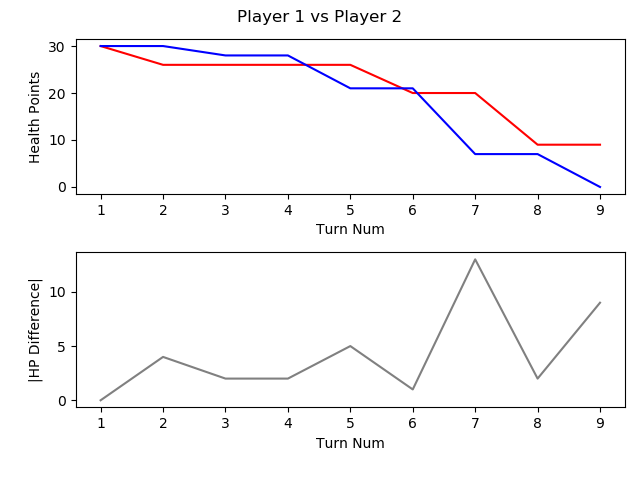

The table this chart was drawn from, first rows:
, TURN_NO, P1_HEALTH, P2_HEALTH, CURRENT_PLAYER, AMOUNTHEALEDTHISTURN, NUMATTACKSTHISTURN, NUMCARDSDRAWNTHISTURN, NUMCARDSPLAYEDTHISTURN, NUMCARDSTODRAW, NUMELEMENTALSPLAYEDLASTTURN, NUMELEMENTALSPLAYEDTHISTURN, NUMFRIENDLYMINIONSTHATATTACKEDTHISTURN, NUMFRIENDLYMINIONSTHATDIEDTHISTURN, NUMMINIONSPLAYEDTHISTURN, NUMMINIONSPLAYERKILLEDTHISTURN, NUMOPTIONSPLAYEDTHISTURN, NUMSECRETSPLAYEDTHISGAME, NUMSPELLSPLAYEDTHISGAME, NUMTIMESHEROPOWERUSEDTHISGAME, REMAININGMANA, TOTALMANASPENTTHISGAME, USEDMANATHISTURN
1, 1, 30, 30, P1 FitzVonGerald, 0, 0, 1, 1, 0, 0, 0, 0, 0, 1, 0, 1, 0, 0, 0, 0, 1, 1
2, 2, 26, 30, P2 RehHausZuckFuchs, 0, 0, 1, 2, 0, 0, 0, 0, 0, 0, 0, 3, 0, 2, 0, 0, 2, 1
3, 3, 26, 28, P1 FitzVonGerald, 0, 0, 1, 1, 0, 0, 0, 2, 0, 1, 0, 3, 0, 0, 0, 0, 3, 2
4, 4, 26, 28, P2 RehHausZuckFuchs, 0, 0, 1, 1, 0, 0, 0, 0, 0, 1, 0, 1, 0, 2, 0, 1, 3, 1
5, 5, 26, 21, P1 FitzVonGerald, 0, 0, 1, 1, 0, 0, 0, 3, 0, 1, 0, 4, 0, 0, 0, 0, 6, 3
6, 6, 20, 21, P2 RehHausZuckFuchs, 0, 0, 1, 1, 0, 0, 0, 2, 0, 0, 0, 4, 0, 2, 0, 0, 6, 3
7, 7, 20, 7, P1 FitzVonGerald, 0, 0, 1, 2, 0, 0, 0, 4, 0, 1, 0, 7, 0, 1, 0, 0, 10, 4
8, 8, 9, 7, P2 RehHausZuckFuchs, 0, 0, 1, 2, 0, 0, 0, 3, 0, 2, 0, 6, 0, 2, 0, 0, 10, 4
9, 9, 9, 0, P1 FitzVonGerald, 0, 0, 1, 0, 0, 0, 0, 2, 0, 0, 0, 2, 0, 1, 0, 5, 10, 0
